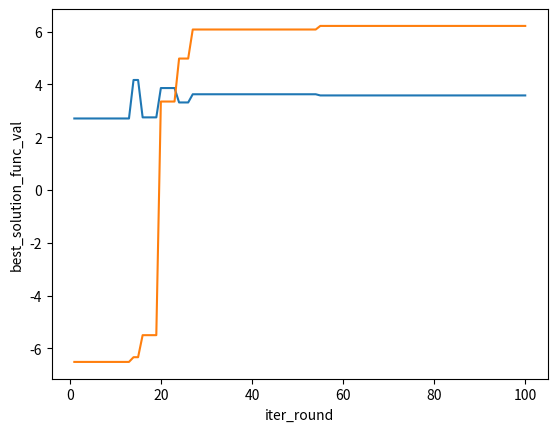

Python code for this plot:
import math
import numpy as np
import copy
from matplotlib import pyplot as plt


class SimulateAnneal:
    def __init__(self, target_func, interval=[0, 10], min_temperature=1, max_temperature=100,
                 cooling_alpha=0.9, iter_round=1000, deciml_digits=4, inner_loop_round=100
                 ):
        self.target_func = target_func  # 要求姐最大值的目标函数
        self.x_interval = interval  # x取值区间

        self.temperature_pos = max_temperature  # 当前温度
        self.max_temperature = max_temperature  # 最大温度
        self.min_temperature = min_temperature  # 停止迭代时的最小温度

        self.research_step = math.pow(1, -deciml_digits)  # 产生新解时的搜索步长
        self.cooling_alpha = cooling_alpha  # 降温系数
        self.iter_round = iter_round  # 最大迭代次数

        self.solution_local = np.random.randint(self.x_interval[0], high=self.x_interval[1]) * \
                              np.random.rand() * self.research_step  # 随机初始化初始解

        self.iter_round_local = 0  # 当前迭代次数

        self.best_solution = copy.deepcopy(self.solution_local)  # 最优解
        self.best_solution_func_val = self.target_func(self.best_solution)  # 最优解的函数值

        self.inner_loop_round = inner_loop_round  # 内循环次数

        self.best_solution_iter = []  # 记录最优解随迭代过程的变化
        self.best_solution_func_val_iter = []  # # 记录最优解的函数值随迭代过程的变化

    # 随机初始化初始解
    def __solution_init(self):
        self.solution_local = np.random.randint(self.x_interval[0], high=self.x_interval[1]) * \
                              np.random.rand() * self.research_step

    # 迭代停止控制
    def stop_control(self):
        return self.iter_round_local >= self.iter_round or self.temperature_pos <= self.min_temperature

    # 随机在当前解周围产生新解
    def __generate_solution(self):
        new_solution = self.solution_local + \
                       np.random.uniform(low=-self.research_step, high=self.research_step) * self.temperature_pos
        while True:
            if self.x_interval[0] < new_solution < self.x_interval[1]:
                break
            new_solution = self.solution_local + \
                           np.random.uniform(low=-self.research_step, high=self.research_step) * self.temperature_pos
        return new_solution

    # 更新最优解，最优解对应的函数值
    def _update_best_solution(self, new_solution, new_solution_func_val):
        if new_solution_func_val > self.best_solution_func_val:
            self.best_solution = copy.deepcopy(new_solution)
            self.best_solution_func_val = self.target_func(self.best_solution)

    # 记录最优解、最优解的函数值随迭代过程的变化
    def iter_record(self):
        self.best_solution_iter.append(self.best_solution)
        self.best_solution_func_val_iter.append(self.best_solution_func_val)

    # 当前温度水平下的内部循环调整寻优过程
    def inner_loop(self):
        for _ in range(self.inner_loop_round):
            if self.stop_control():
                break
            # 在当前解的基础上左右随机搜索产生新解
            new_solution = self.__generate_solution()
            new_solution_func_val = self.target_func(new_solution)
            # 计算旧解的函数值
            local_solution_func_val = self.target_func(self.solution_local)
            dE = local_solution_func_val - new_solution_func_val
            if dE <= 0:
                # 新解更优，接受新解
                self.solution_local = new_solution
                self._update_best_solution(new_solution, new_solution_func_val)
            else:
                # 新解比较差，一定给定概率接受新解
                rand_point = np.random.rand()
                if rand_point <= np.exp(-dE / self.temperature_pos):
                    self.solution_local = new_solution
            # 记录最优解、最优解的函数值随迭代过程的变化
            self.iter_record()
            # 迭代计数加一
            self.iter_round_local += 1

    # 绘制最优解和最优解的函数值随迭代而变化的过程
    def plot_iter(self, pic_save_dir):
        x = [iter_i for iter_i in range(1, len(self.best_solution_iter) + 1)]
        y_list = [self.best_solution_iter, self.best_solution_func_val_iter]
        y_lable_list = ['best_solution', 'best_solution_func_val']
        for y_index in range(len(y_list)):
            plt.plot(x, y_list[y_index], label=y_lable_list[y_index])
            plt.xlabel(r'iter_round')
            plt.ylabel(y_lable_list[y_index])
            plt.savefig(pic_save_dir + r'\\SimulatedAnneal_' + y_lable_list[y_index] + '.png')
            plt.show()

    # 函数主程
    def simulate_anneal_engine(self, pic_save_dir):
        while not self.stop_control():
            # 内循环
            self.inner_loop()
            # 一次降温
            self.temperature_pos = self.temperature_pos * self.cooling_alpha
        print('Simulated Anneal:')
        print('best solution of x:', self.best_solution)
        print('best function val of x:', self.best_solution_func_val)
        return self.plot_iter(pic_save_dir)


if __name__ == '__main__':
    target_func = lambda x: -(x + 2) * (x + 1) * (x - 3) * (x - 4)
    pic_save_dir = r'D:\WORK__wells\Other Program\Function Solution'

    test_simuanneal = SimulateAnneal(target_func, interval=[0, 10], min_temperature=25, max_temperature=100,
                                     cooling_alpha=0.9, iter_round=100, deciml_digits=3, inner_loop_round=10)
    test_simuanneal.simulate_anneal_engine(pic_save_dir)